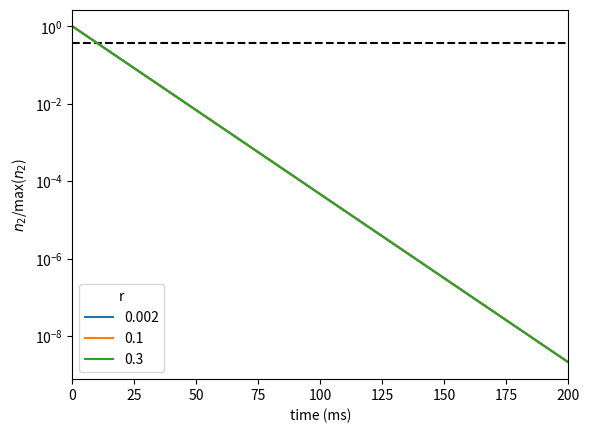

This chart was generated by the following Python code:
import numpy as np
import matplotlib.pyplot as plt

from scipy.special import lambertw
from numpy import exp, e
from tqdm import tqdm


def lambertDecay(t, tau, sigma_12, sigma_21, n, n20, r, rho, d):

    B = 1 + ((1+r/2)*rho*d*sigma_12*n)
    A = (1+r/2)*rho*d*(sigma_12+sigma_21) / B

    arg = -A*n20*exp(-(t/(B*tau))-(A*n20))

    # Check that result is real
    assert min(arg) >= -1/e, \
        'Lambert W Argument will give an imaginary result.'

    return -lambertw(arg).real/A


def decayTime(t, tau, sigma_12, sigma_21, n, n20, r, rho, d):
    y = lambertDecay(t, tau, sigma_12, sigma_21, n, n20, r, rho, d)
    y = y/max(y)
    ind = np.where(y < 1/e)
    ind = ind[0][0]
    decay = t[ind]

    return decay


def varyFeedback(t, tau, sigma_12, sigma_21, n, n20, rho, d):
    """
    Fit the function with different r values
    """

    plt.figure()
    plt.axhline(1/e, ls='--', color='k')
    plt.ylabel('$n_2$/max($n_2$)')
    plt.xlabel('time (ms)')

    for r in [0.002, 0.1, 0.3]:
        y = lambertDecay(t, tau, sigma_12, sigma_21, n, n20, r, rho, d)

        plt.plot(t, y/max(y), label=r)

    plt.xlim(min(t), max(t))
    plt.yscale('log')
    plt.legend(loc='best', title='r')
    # import os
    # fname = os.path.join('Images', 'decaysVsrGeneraln20_0p9.png')
    # plt.savefig(fname, dpi=300)
    plt.show()


def video(t, tau, sigma_12, sigma_21, n, n20, r, rho, d):
    """
    Save multiple plots which can then be converted to a video using ffmpeg.

    https://trac.ffmpeg.org/wiki/Create%20a%20video%20slideshow%20from%20images

    in ffmpeg bash type:

    # On Linux
    ffmpeg -framerate 2 -i file%04d.png -c:v libx264 -r 30 -pix_fmt yuv420p
     x.mp4

    # On Windows
    set PATH=%PATH%;C:\ffmpeg\bin
    ffmpeg -framerate 10 -i file%04d.png out.wmv

    ## For 400 second film
    ffmpeg -t 400 -loop_input -i input.png output.wmv
    """

    i = 0
    for r in tqdm(np.linspace(0.01, 10, 500)):
        i += 1
        y = lambertDecay(t, tau, sigma_12, sigma_21, n, n20, r, rho, d)

        plt.figure()
        plt.axhline(1/np.e, ls='--', color='k')
        plt.ylabel('$n_2$/max($n_2$)')
        plt.xlabel('time (ms)')
        plt.xlim(min(t), max(t))
        plt.ylim(1E-3, 1)
        plt.yscale('log')
        plt.plot(t, y/max(y), label=r)
        plt.title('tau %.1f, sigma_12 %.1f, sigma_21 %.1f, n %.1f, n20 %.1f' %
                  (tau, sigma_12, sigma_21, n, n20))
        plt.legend(loc='lower left', title='r')
        plt.savefig('Images/file%04d.png' % i, dpi=300)
        plt.close()


def threedPlot(t, tau, sigma_12, sigma_21, n, n20, r, rho, d):
    # from matplotlib import cm

    fig = plt.figure()
    ax = fig.gca(projection='3d')
    x = np.linspace(0.01, 8, 200)
    y = np.linspace(0.1, 1, 200)
    X, Y = np.meshgrid(x, y)

    zs = np.array([decayTime(t, r, tau, sigma_12, sigma_21, n, n20)
                   for r, n20 in zip(np.ravel(X), np.ravel(Y))])

    Z = zs.reshape(X.shape)

    ax.plot_surface(X, Y, Z)
    # cset = ax.contour(X, Y, Z, zdir='z', offset=-0, cmap=cm.coolwarm)
    # cset = ax.contour(X, Y, Z, zdir='x', offset=-8, cmap=cm.coolwarm)
    # cset = ax.contour(X, Y, Z, zdir='y', offset=1, cmap=cm.coolwarm)

    ax.set_xlabel('r')
    ax.set_ylabel('$n_{2,0}$')
    ax.set_zlabel('Decay Time')

    plt.show()


def contourPlot(t, tau, sigma_12, sigma_21, n, rho, d):
    plt.figure()
    x = np.linspace(1E-4, 0.15, 200)    # r
    y = np.linspace(1E-4, 0.9, 200)     # n20
    X, Y = np.meshgrid(x, y)

    zs = np.array([decayTime(t, tau, sigma_12, sigma_21, n, n20, r, rho, d)
                   for r, n20 in zip(np.ravel(X), np.ravel(Y))])

    Z = zs.reshape(X.shape)

    origin = 'lower'
    # origin = 'upper'
    lv = 40  # Levels of colours
    CS = plt.contourf(X, Y, Z, lv,
                      # levels=np.arange(0,100,5),
                      cmap=plt.cm.inferno,
                      origin=origin)

    CS2 = plt.contour(CS, levels=CS.levels[::4],
                      colors='k',
                      origin=origin,
                      hold='on')

    plt.xlabel('r')
    plt.ylabel('$n_{2,0}$')
    # Make a colorbar for the ContourSet returned by the contourf call.
    cbar = plt.colorbar(CS)
    cbar.ax.set_ylabel('Single Exp. lifetime')
    # Add the contour line levels to the colorbar
    cbar.add_lines(CS2)

    plt.title('tau %.1f, sigma_12 %.1f, sigma_21 %.1f, n %.1f'
              % (tau, sigma_12, sigma_21, n))
    # plt.savefig('Images/contourfplot5.png', dpi=300)

    plt.show()


if __name__ == "__main__":

    # Time to simulate over
    t = np.linspace(0, 200, 1000)

    # Define parameters
    tau = 10            # Radiative decay rate
    rho = 1             # Density of Er ions (*1E21 cm^-2)
    d = 1E-4            # Thickness of slab (cm)

    # DOI: 10.1063/1.366265
    sigma_12 = 4.1      # Absorption cross-section (*1E-21 cm^2)
    sigma_21 = 5        # Emission cross-section (*1E-21 cm^2)

    n = 1*rho           # Total number of excited ions

    r = 0.1             # Reflectivity of top layer
    n20 = 0.9*rho     # Number of excited ions at t=0

    # data = lambertDecay(t, tau, sigma_12, sigma_21, n, n20, r, rho, d)
    # plt.plot(t, data)
    # plt.show()

    varyFeedback(t, tau, sigma_12, sigma_21, n, n20, rho, d)
    # video(t, tau, sigma_12, sigma_21, n, n20, r, rho, d)
    # threedPlot(t, tau, sigma_12, sigma_21, n, n20, r, rho, d)
    # contourPlot(t, tau, sigma_12, sigma_21, n, rho, d)
